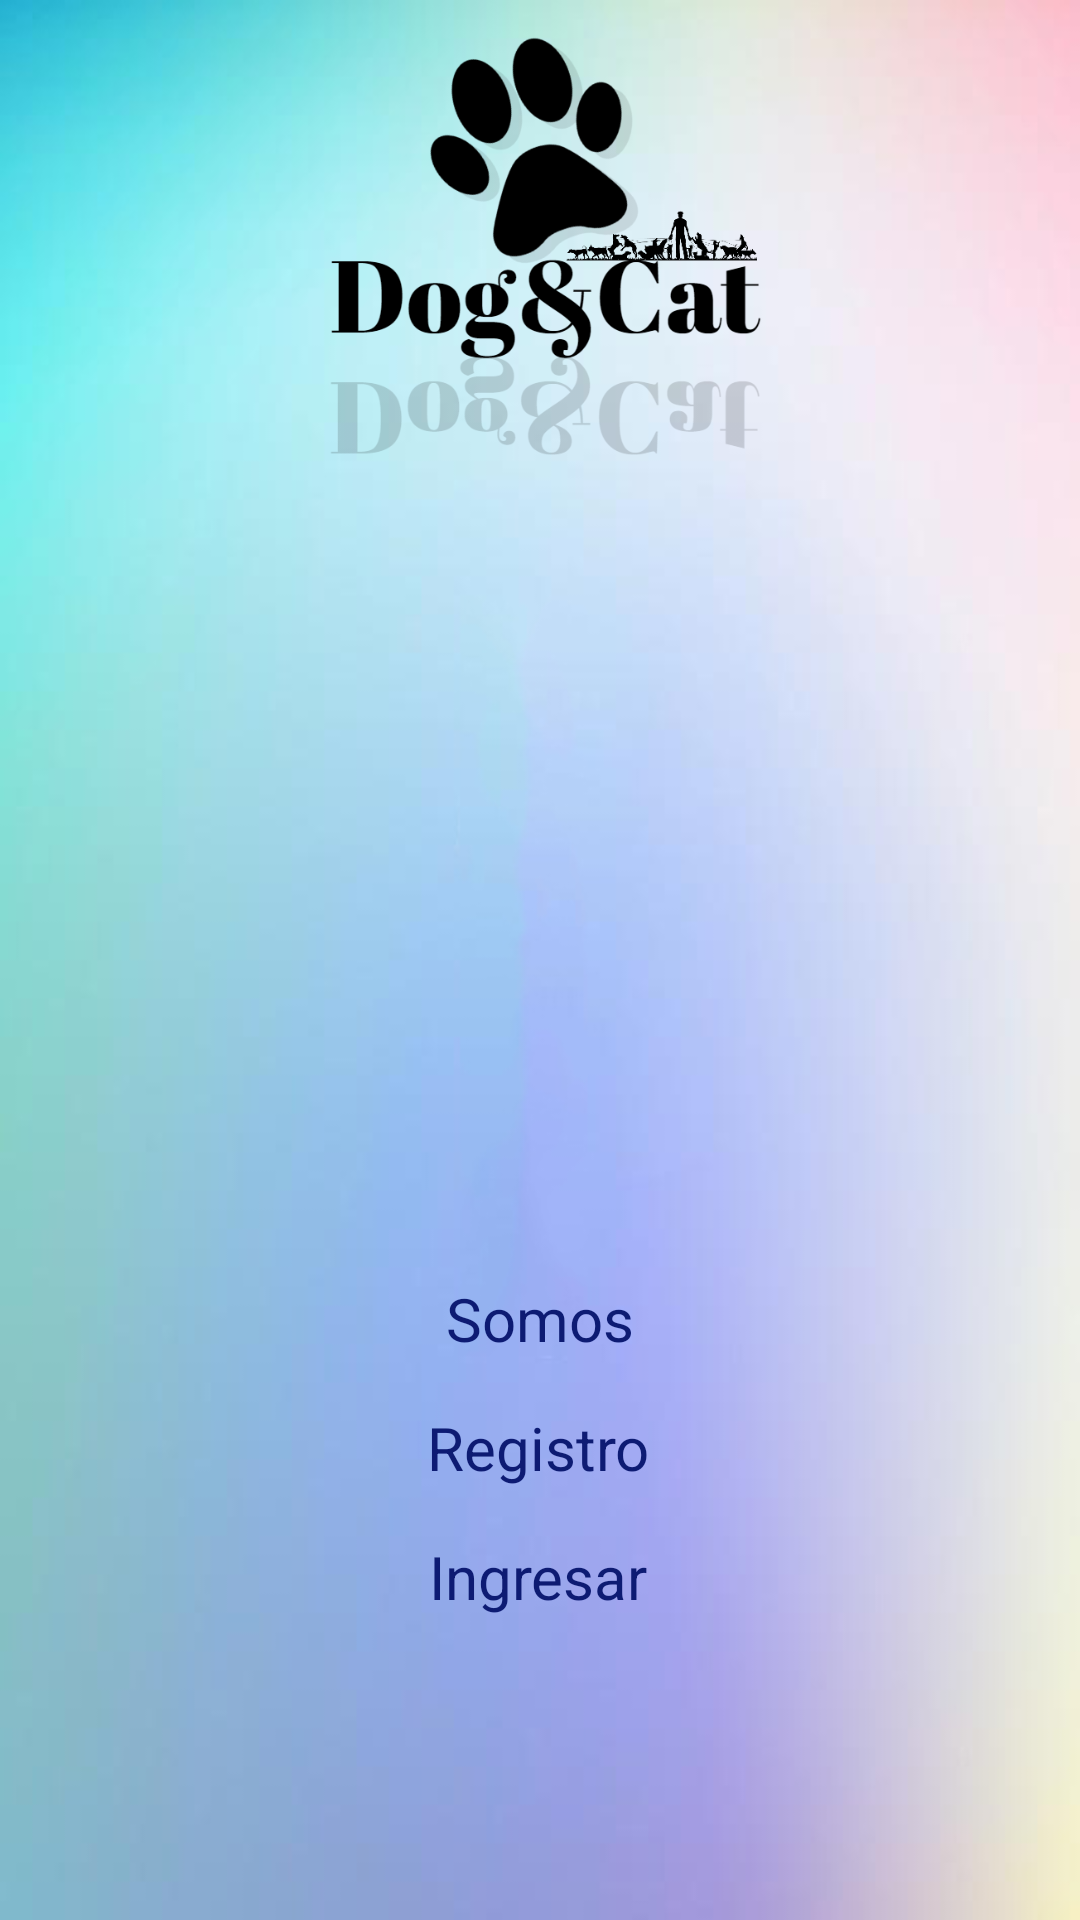

Write the Android layout XML for this screen, with the resource values it uses.
<!-- AndroidManifest.xml: application theme Theme.DogCat -->
<!-- res/layout/activity_main.xml -->
<?xml version="1.0" encoding="utf-8"?>
<androidx.constraintlayout.widget.ConstraintLayout xmlns:android="http://schemas.android.com/apk/res/android"
    xmlns:app="http://schemas.android.com/apk/res-auto"
    xmlns:tools="http://schemas.android.com/tools"
    android:layout_width="match_parent"
    android:layout_height="match_parent"
    android:background="@drawable/fondo"
    tools:context=".MainActivity" >

    <TextView
        android:id="@+id/textIngresar"
        android:layout_width="wrap_content"
        android:layout_height="wrap_content"
        android:layout_marginTop="16dp"
        android:text="Ingresar"
        android:textColor="#0D1B73"
        android:textSize="20sp"
        app:layout_constraintEnd_toEndOf="parent"
        app:layout_constraintHorizontal_bias="0.498"
        app:layout_constraintStart_toStartOf="parent"
        app:layout_constraintTop_toBottomOf="@+id/textRegistro" />

    <TextView
        android:id="@+id/textRegistro"
        android:layout_width="wrap_content"
        android:layout_height="wrap_content"
        android:layout_marginTop="16dp"
        android:text="Registro"
        android:textColor="#0D1B73"
        android:textSize="20sp"
        app:layout_constraintEnd_toEndOf="parent"
        app:layout_constraintHorizontal_bias="0.498"
        app:layout_constraintStart_toStartOf="parent"
        app:layout_constraintTop_toBottomOf="@+id/textSomos" />

    <ImageView
        android:id="@+id/imageView"
        android:layout_width="172dp"
        android:layout_height="156dp"
        android:layout_marginTop="8dp"
        app:layout_constraintEnd_toEndOf="parent"
        app:layout_constraintHorizontal_bias="0.497"
        app:layout_constraintStart_toStartOf="parent"
        app:layout_constraintTop_toTopOf="parent"
        app:srcCompat="@drawable/logo" />

    <ImageView
        android:id="@+id/imageView2"
        android:layout_width="246dp"
        android:layout_height="246dp"
        app:layout_constraintEnd_toEndOf="parent"
        app:layout_constraintStart_toStartOf="parent"
        app:layout_constraintTop_toBottomOf="@+id/imageView"
        app:srcCompat="@drawable/img1" />

    <TextView
        android:id="@+id/textSomos"
        android:layout_width="wrap_content"
        android:layout_height="wrap_content"
        android:layout_marginTop="16dp"
        android:text="Somos"
        android:textColor="#0D1B73"
        android:textSize="20sp"
        app:layout_constraintEnd_toEndOf="parent"
        app:layout_constraintStart_toStartOf="parent"
        app:layout_constraintTop_toBottomOf="@+id/imageView2" />
</androidx.constraintlayout.widget.ConstraintLayout>
<!-- resources referenced by this layout -->
<resources>
  <!-- drawable fondo: jpg bitmap (drawable, 51746 bytes) -->
  <!-- drawable logo: png bitmap (drawable, 51299 bytes) -->
  <style name="Theme.DogCat" parent="Theme.MaterialComponents.DayNight.DarkActionBar">
          
          <item name="colorPrimary">@color/purple_500</item>
          <item name="colorPrimaryVariant">@color/purple_700</item>
          <item name="colorOnPrimary">@color/white</item>
          
          <item name="colorSecondary">@color/teal_200</item>
          <item name="colorSecondaryVariant">@color/teal_700</item>
          <item name="colorOnSecondary">@color/black</item>
          
          <item name="android:statusBarColor">?attr/colorPrimaryVariant</item>
          
      </style>
  <!-- not gathered from this repository: default colours our renderer supplied (Android Studio template values) -->
  <color name="purple_500">#FF6200EE</color>
  <color name="purple_700">#FF3700B3</color>
  <color name="teal_200">#FF03DAC5</color>
  <color name="teal_700">#FF018786</color>
  <color name="black">#FF000000</color>
  <color name="white">#FFFFFFFF</color>
</resources>
